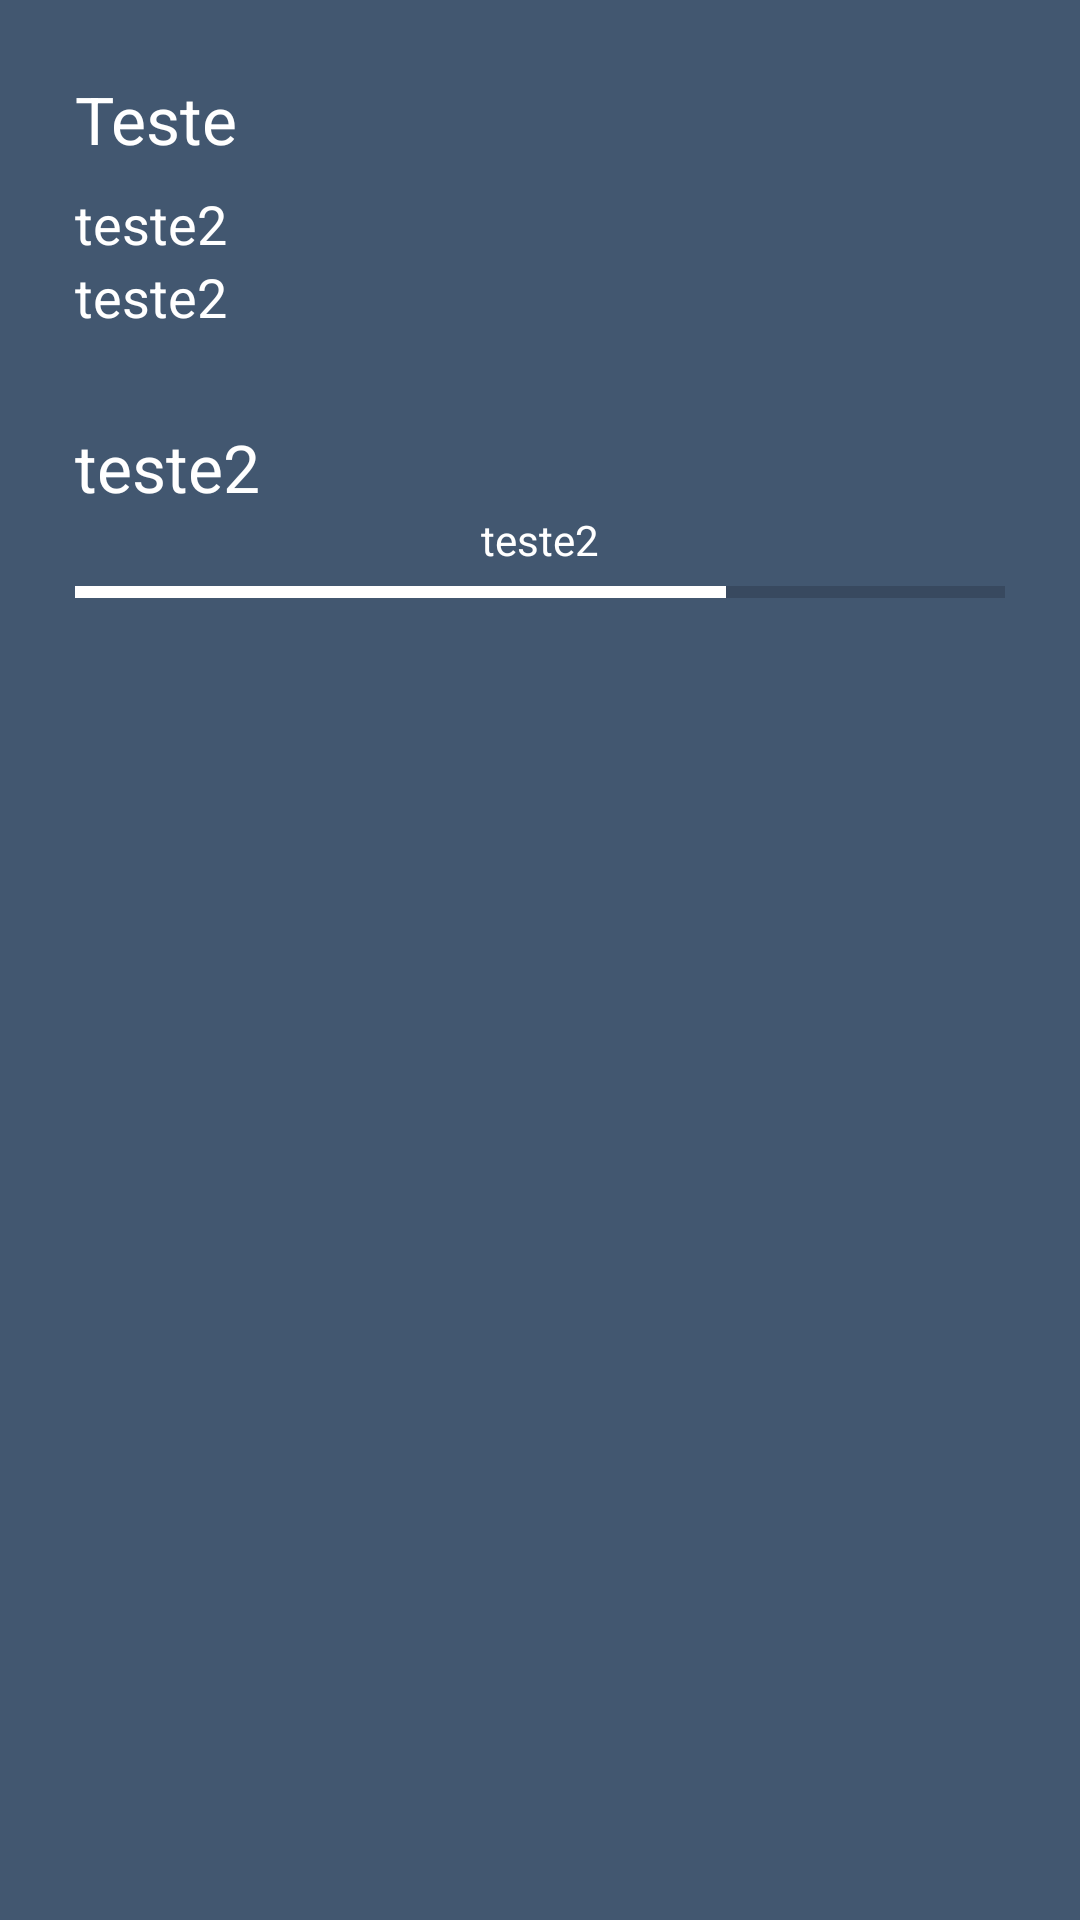

Produce the Android XML layout that renders to this screen, including the resource entries it uses.
<!-- AndroidManifest.xml: application theme AppTheme -->
<!-- res/layout/nav_header_layout.xml -->
<?xml version="1.0" encoding="utf-8"?>
<LinearLayout xmlns:android="http://schemas.android.com/apk/res/android"
    android:layout_width="match_parent"
    android:layout_height="300dp"
    android:background="@color/primaryBlue"
    android:orientation="vertical"
    android:padding="25dp"
    android:gravity="top|center">

    <TextView
        android:layout_width="match_parent"
        android:layout_height="wrap_content"
        android:textAppearance="@style/TextAppearance.AppCompat.Large"
        android:textColor="@color/white"
        android:text="Teste"
        android:id="@+id/perfil_nome"
        android:layout_marginBottom="8dp"/>

    <TextView
        android:layout_width="match_parent"
        android:layout_height="wrap_content"
        android:textAppearance="@style/TextAppearance.AppCompat.Medium"
        android:textColor="@color/white"
        android:text="teste2"
        android:id="@+id/perfil_email"/>

    <TextView
        android:layout_width="match_parent"
        android:layout_height="wrap_content"
        android:textAppearance="@style/TextAppearance.AppCompat.Medium"
        android:textColor="@color/white"
        android:text="teste2"
        android:id="@+id/perfil_cpf"
        android:layout_marginBottom="30dp"/>

    <TextView
        android:layout_width="match_parent"
        android:layout_height="wrap_content"
        android:textAppearance="@style/TextAppearance.AppCompat.Large"
        android:textColor="@color/white"
        android:text="teste2"
        android:id="@+id/perfil_curso"/>

    <TextView
        android:layout_width="match_parent"
        android:layout_height="wrap_content"
        android:textAppearance="@style/TextAppearance.AppCompat.Small"
        android:textColor="@color/white"
        android:text="teste2"
        android:gravity="center_horizontal"
        android:id="@+id/perfil_conclusao"/>

    <ProgressBar
        android:layout_width="match_parent"
        android:layout_height="wrap_content"
        style="@style/Widget.AppCompat.ProgressBar.Horizontal"
        android:indeterminate="false"
        android:progress="70"
        android:id="@+id/perfil_progresso"/>

</LinearLayout>
<!-- resources referenced by this layout -->
<resources>
  <color name="primaryBlue">#425770</color>
  <color name="white">#FFFFFF</color>
  <style name="AppTheme" parent="Theme.AppCompat.Light.DarkActionBar">
          
          <item name="colorPrimary">@color/colorPrimary</item>
          <item name="colorPrimaryDark">@color/colorPrimaryDark</item>
          <item name="colorAccent">@color/colorAccent</item>
      </style>
  <color name="colorPrimary">@color/primaryBlue</color>
  <color name="colorPrimaryDark">#1c2530</color>
  <color name="colorAccent">@color/white</color>
</resources>
